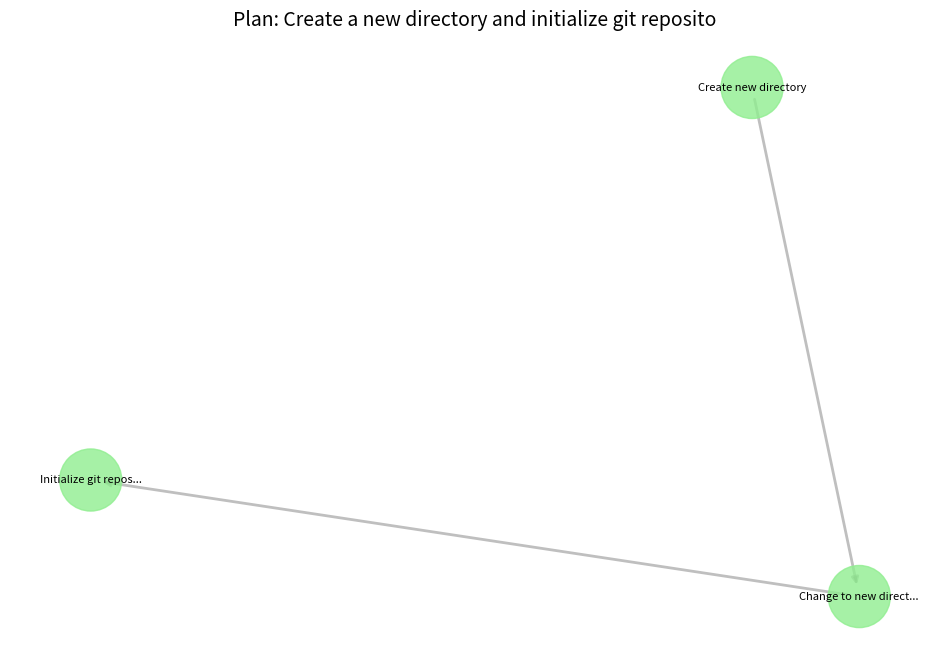

The script that saved this image:
"""
Plan Graph Visualization and Storage System

This module handles the storage, retrieval, and visualization of plan graphs
for ByteBot operations.
"""

import json
import uuid
from datetime import datetime
from pathlib import Path
from typing import Any, Dict, List, Optional

try:
    import networkx as nx
    NETWORKX_AVAILABLE = True
except ImportError:
    NETWORKX_AVAILABLE = False

try:
    import matplotlib.pyplot as plt
    MATPLOTLIB_AVAILABLE = True
except ImportError:
    MATPLOTLIB_AVAILABLE = False


class PlanGraphStorage:
    """
    Handles storage and retrieval of plan graphs
    """

    def __init__(self, storage_dir: str = None):
        self.storage_dir = Path(storage_dir or "./bytebot_plans")
        self.storage_dir.mkdir(parents=True, exist_ok=True)

    def save_plan(self, plan: Dict[str, Any], plan_id: str = None) -> str:
        """
        Save a plan to storage

        Args:
            plan: The plan to save
            plan_id: Optional ID for the plan (generates new ID if not provided)

        Returns:
            The ID of the saved plan
        """
        if plan_id is None:
            plan_id = plan.get("id", str(uuid.uuid4()))

        # Ensure plan has an ID
        plan["id"] = plan_id

        # Add timestamp if not present
        if "timestamp" not in plan:
            plan["timestamp"] = datetime.now().isoformat()

        # Create file path
        file_path = self.storage_dir / f"{plan_id}.json"

        # Write plan to file
        with open(file_path, 'w', encoding='utf-8') as f:
            json.dump(plan, f, indent=2, ensure_ascii=False)

        return plan_id

    def load_plan(self, plan_id: str) -> Optional[Dict[str, Any]]:
        """
        Load a plan from storage

        Args:
            plan_id: The ID of the plan to load

        Returns:
            The loaded plan or None if not found
        """
        file_path = self.storage_dir / f"{plan_id}.json"

        if not file_path.exists():
            return None

        try:
            with open(file_path, 'r', encoding='utf-8') as f:
                return json.load(f)
        except Exception:
            return None

    def list_plans(self) -> List[Dict[str, Any]]:
        """
        List all stored plans with basic information

        Returns:
            List of dictionaries with plan IDs and metadata
        """
        plans = []

        for file_path in self.storage_dir.glob("*.json"):
            try:
                with open(file_path, 'r', encoding='utf-8') as f:
                    plan = json.load(f)

                    # Extract basic info
                    plan_info = {
                        "id": plan.get("id", file_path.stem),
                        "intent": plan.get("intent", "Unknown intent"),
                        "timestamp": plan.get("timestamp", "Unknown"),
                        "step_count": len(plan.get("steps", [])),
                        "file_path": str(file_path)
                    }
                    plans.append(plan_info)
            except Exception:
                # Skip corrupted files
                continue

        # Sort by timestamp (most recent first)
        plans.sort(key=lambda x: x["timestamp"], reverse=True)
        return plans

    def delete_plan(self, plan_id: str) -> bool:
        """
        Delete a plan from storage

        Args:
            plan_id: The ID of the plan to delete

        Returns:
            True if deleted, False if not found
        """
        file_path = self.storage_dir / f"{plan_id}.json"

        if file_path.exists():
            file_path.unlink()
            return True
        return False

    def get_plan_statistics(self) -> Dict[str, Any]:
        """
        Get statistics about stored plans

        Returns:
            Dictionary with plan statistics
        """
        plans = self.list_plans()

        if not plans:
            return {
                "total_plans": 0,
                "total_steps": 0,
                "avg_steps_per_plan": 0,
                "date_range": None
            }

        total_steps = sum(plan.get("step_count", 0) for plan in plans)
        avg_steps = total_steps / len(plans) if plans else 0

        # Get date range
        timestamps = [plan["timestamp"] for plan in plans if plan["timestamp"] != "Unknown"]
        if timestamps:
            timestamps.sort()
            date_range = {"start": timestamps[0], "end": timestamps[-1]}
        else:
            date_range = None

        return {
            "total_plans": len(plans),
            "total_steps": total_steps,
            "avg_steps_per_plan": avg_steps,
            "date_range": date_range
        }


class PlanGraphVisualizer:
    """
    Handles visualization of plan graphs
    """

    def __init__(self):
        self.networkx_available = NETWORKX_AVAILABLE
        self.matplotlib_available = MATPLOTLIB_AVAILABLE

    def create_graph_from_plan(self, plan: Dict[str, Any]):
        """
        Create a NetworkX graph from a plan

        Args:
            plan: The plan to visualize

        Returns:
            NetworkX DiGraph representing the plan
        """
        if not self.networkx_available:
            raise ImportError("NetworkX is required for graph visualization")

        G = nx.DiGraph()  # Directed graph since plans have dependencies

        # Add nodes (steps)
        for step in plan.get("steps", []):
            G.add_node(step["id"],
                      label=step.get("description", "")[:30],  # Truncate long descriptions
                      command=step.get("command", "")[:50],    # Truncate long commands
                      type=step.get("type", "command"),
                      risk=step.get("estimated_risk", 0.0))

        # Add edges (dependencies)
        for from_id, to_id in plan.get("dependencies", []):
            if from_id in G.nodes and to_id in G.nodes:
                G.add_edge(from_id, to_id)

        return G

    def visualize_plan_matplotlib(self, plan: Dict[str, Any], save_path: str = None):
        """
        Visualize a plan using matplotlib

        Args:
            plan: The plan to visualize
            save_path: Optional path to save the visualization

        Returns:
            Matplotlib figure object
        """
        if not self.networkx_available or not self.matplotlib_available:
            raise ImportError("Both NetworkX and matplotlib are required for visualization")

        G = self.create_graph_from_plan(plan)

        # Create layout
        pos = nx.spring_layout(G, k=3, iterations=50)

        # Create figure
        plt.figure(figsize=(12, 8))

        # Draw nodes
        node_colors = []
        for node in G.nodes():
            risk = G.nodes[node].get('risk', 0.0)
            # Color based on risk (red for high risk, green for low risk)
            if risk > 0.7:
                node_colors.append('red')
            elif risk > 0.3:
                node_colors.append('orange')
            else:
                node_colors.append('lightgreen')

        nx.draw_networkx_nodes(G, pos, node_color=node_colors, node_size=2000, alpha=0.8)

        # Draw edges
        nx.draw_networkx_edges(G, pos, width=2, alpha=0.5, edge_color='gray', arrows=True)

        # Draw labels
        labels = {node: f"{G.nodes[node]['label'][:20]}..." if len(G.nodes[node]['label']) > 20 else G.nodes[node]['label']
                 for node in G.nodes()}
        nx.draw_networkx_labels(G, pos, labels, font_size=8)

        # Add title
        plt.title(f"Plan: {plan.get('intent', 'Unknown Intent')[:50]}", size=14)
        plt.axis('off')

        # Save if path provided
        if save_path:
            plt.savefig(save_path, bbox_inches='tight', dpi=300)

        return plt.gcf()

    def visualize_plan_text(self, plan: Dict[str, Any]) -> str:
        """
        Create a text-based visualization of the plan

        Args:
            plan: The plan to visualize

        Returns:
            String representation of the plan
        """
        lines = []
        lines.append(f"Plan ID: {plan.get('id', 'Unknown')}")
        lines.append(f"Intent: {plan.get('intent', 'Unknown')}")
        lines.append(f"Timestamp: {plan.get('timestamp', 'Unknown')}")
        lines.append("")

        # Create dependency map
        dependency_map = {}
        for from_id, to_id in plan.get("dependencies", []):
            if to_id not in dependency_map:
                dependency_map[to_id] = []
            dependency_map[to_id].append(from_id)

        # List steps with dependencies
        for i, step in enumerate(plan.get("steps", []), 1):
            risk_str = f" (Risk: {step.get('estimated_risk', 0.0):.2f})" if step.get('estimated_risk') is not None else ""
            lines.append(f"{i}. [{step.get('type', 'command')}] {step.get('description', 'Unknown')}{risk_str}")
            lines.append(f"   Command: {step.get('command', 'Unknown')}")

            # Show dependencies
            if step["id"] in dependency_map:
                deps = dependency_map[step["id"]]
                lines.append(f"   Depends on: {', '.join(deps)}")

            lines.append("")

        return "\n".join(lines)

    def generate_plan_report(self, plan: Dict[str, Any]) -> str:
        """
        Generate a detailed report for a plan

        Args:
            plan: The plan to report on

        Returns:
            Detailed report as string
        """
        report = []
        report.append("=" * 60)
        report.append("BYTEBOT PLAN REPORT")
        report.append("=" * 60)
        report.append(f"Plan ID: {plan.get('id', 'Unknown')}")
        report.append(f"Intent: {plan.get('intent', 'Unknown')}")
        report.append(f"Timestamp: {plan.get('timestamp', 'Unknown')}")
        report.append(f"Generated by: {plan.get('metadata', {}).get('generated_by', 'Unknown')}")
        report.append("")

        # Step summary
        steps = plan.get("steps", [])
        report.append(f"STEPS ({len(steps)} total):")
        report.append("-" * 30)

        for i, step in enumerate(steps, 1):
            risk_level = self._get_risk_level(step.get('estimated_risk', 0.0))
            report.append(f"{i}. {step.get('description', 'Unknown')}")
            report.append(f"   Type: {step.get('type', 'command')}")
            report.append(f"   Command: {step.get('command', 'Unknown')}")
            report.append(f"   Risk: {step.get('estimated_risk', 0.0):.2f} ({risk_level})")
            report.append(f"   Est. Duration: {step.get('estimated_duration', 0.0):.1f}s")
            report.append("")

        # Dependencies
        dependencies = plan.get("dependencies", [])
        if dependencies:
            report.append(f"DEPENDENCIES ({len(dependencies)} total):")
            report.append("-" * 30)
            for from_id, to_id in dependencies:
                report.append(f"   {from_id} -> {to_id}")
            report.append("")

        # Metadata
        metadata = plan.get("metadata", {})
        if metadata:
            report.append("METADATA:")
            report.append("-" * 30)
            for key, value in metadata.items():
                report.append(f"   {key}: {value}")
            report.append("")

        report.append("=" * 60)

        return "\n".join(report)

    def _get_risk_level(self, risk_score: float) -> str:
        """Convert risk score to level string"""
        if risk_score >= 0.7:
            return "HIGH"
        elif risk_score >= 0.3:
            return "MEDIUM"
        elif risk_score > 0:
            return "LOW"
        else:
            return "MINIMAL"


class PlanGraphManager:
    """
    Main manager for plan graph storage and visualization
    """

    def __init__(self, storage_dir: str = None):
        self.storage = PlanGraphStorage(storage_dir)
        self.visualizer = PlanGraphVisualizer()

    def save_and_visualize_plan(self, plan: Dict[str, Any],
                               include_visualization: bool = True,
                               include_report: bool = True) -> Dict[str, str]:
        """
        Save a plan and optionally create visualization and report

        Args:
            plan: The plan to save and visualize
            include_visualization: Whether to create visualization
            include_report: Whether to create detailed report

        Returns:
            Dictionary with paths to saved files
        """
        results = {}

        # Save the plan
        plan_id = self.storage.save_plan(plan)
        results["plan_file"] = str(self.storage.storage_dir / f"{plan_id}.json")

        # Create visualization if requested and available
        if include_visualization and self.visualizer.matplotlib_available:
            viz_path = self.storage.storage_dir / f"{plan_id}_viz.png"
            try:
                self.visualizer.visualize_plan_matplotlib(plan, str(viz_path))
                results["visualization"] = str(viz_path)
            except Exception as e:
                print(f"Could not create visualization: {e}")

        # Create report if requested
        if include_report:
            report_path = self.storage.storage_dir / f"{plan_id}_report.txt"
            report = self.visualizer.generate_plan_report(plan)
            with open(report_path, 'w', encoding='utf-8') as f:
                f.write(report)
            results["report"] = str(report_path)

        return results

    def get_plan_summary(self, plan_id: str) -> Optional[Dict[str, Any]]:
        """
        Get a summary of a stored plan

        Args:
            plan_id: ID of the plan to summarize

        Returns:
            Summary dictionary or None if plan not found
        """
        plan = self.storage.load_plan(plan_id)
        if not plan:
            return None

        return {
            "id": plan.get("id"),
            "intent": plan.get("intent"),
            "timestamp": plan.get("timestamp"),
            "step_count": len(plan.get("steps", [])),
            "dependency_count": len(plan.get("dependencies", [])),
            "total_estimated_risk": sum(s.get("estimated_risk", 0) for s in plan.get("steps", [])),
            "max_risk": max((s.get("estimated_risk", 0) for s in plan.get("steps", [])), default=0),
            "plan_type": plan.get("metadata", {}).get("plan_type", "unknown")
        }

    def search_plans_by_intent(self, search_term: str) -> List[Dict[str, Any]]:
        """
        Search for plans containing a search term in the intent

        Args:
            search_term: Term to search for in plan intents

        Returns:
            List of matching plan summaries
        """
        all_plans = self.storage.list_plans()
        matching = []

        search_lower = search_term.lower()
        for plan_info in all_plans:
            if search_lower in plan_info["intent"].lower():
                matching.append(plan_info)

        return matching


# Example usage
if __name__ == "__main__":
    # Example of how to use the plan graph storage and visualization
    print("Plan Graph Storage and Visualization System")
    print("=" * 50)

    # Create manager
    manager = PlanGraphManager("./test_plans")

    # Example plan structure (this would normally come from the Planner component)
    example_plan = {
        "id": "test-plan-123",
        "intent": "Create a new directory and initialize git repository",
        "steps": [
            {
                "id": "step-1",
                "type": "command",
                "description": "Create new directory",
                "command": "mkdir my_project",
                "dependencies": [],
                "estimated_risk": 0.1,
                "estimated_duration": 1.0,
                "metadata": {"purpose": "directory_creation"}
            },
            {
                "id": "step-2",
                "type": "command",
                "description": "Change to new directory",
                "command": "cd my_project",
                "dependencies": ["step-1"],
                "estimated_risk": 0.05,
                "estimated_duration": 0.5,
                "metadata": {"purpose": "directory_navigation"}
            },
            {
                "id": "step-3",
                "type": "command",
                "description": "Initialize git repository",
                "command": "git init",
                "dependencies": ["step-2"],
                "estimated_risk": 0.05,
                "estimated_duration": 2.0,
                "metadata": {"purpose": "git_initialization"}
            }
        ],
        "dependencies": [
            ["step-1", "step-2"],
            ["step-2", "step-3"]
        ],
        "context": {"current_directory": "/home/user"},
        "timestamp": datetime.now().isoformat(),
        "metadata": {
            "plan_type": "file_operation",
            "generated_by": "ByteBot Planner"
        }
    }

    # Save and visualize the plan
    print("Saving and visualizing example plan...")
    results = manager.save_and_visualize_plan(example_plan)

    print(f"Plan saved to: {results.get('plan_file', 'Failed')}")
    print(f"Report saved to: {results.get('report', 'Not created')}")
    if 'visualization' in results:
        print(f"Visualization saved to: {results['visualization']}")
    else:
        print("Visualization not created (matplotlib/networkx not available)")

    # List stored plans
    print(f"\nStored plans: {len(manager.storage.list_plans())}")

    # Show plan statistics
    stats = manager.storage.get_plan_statistics()
    print(f"Plan statistics: {stats}")
